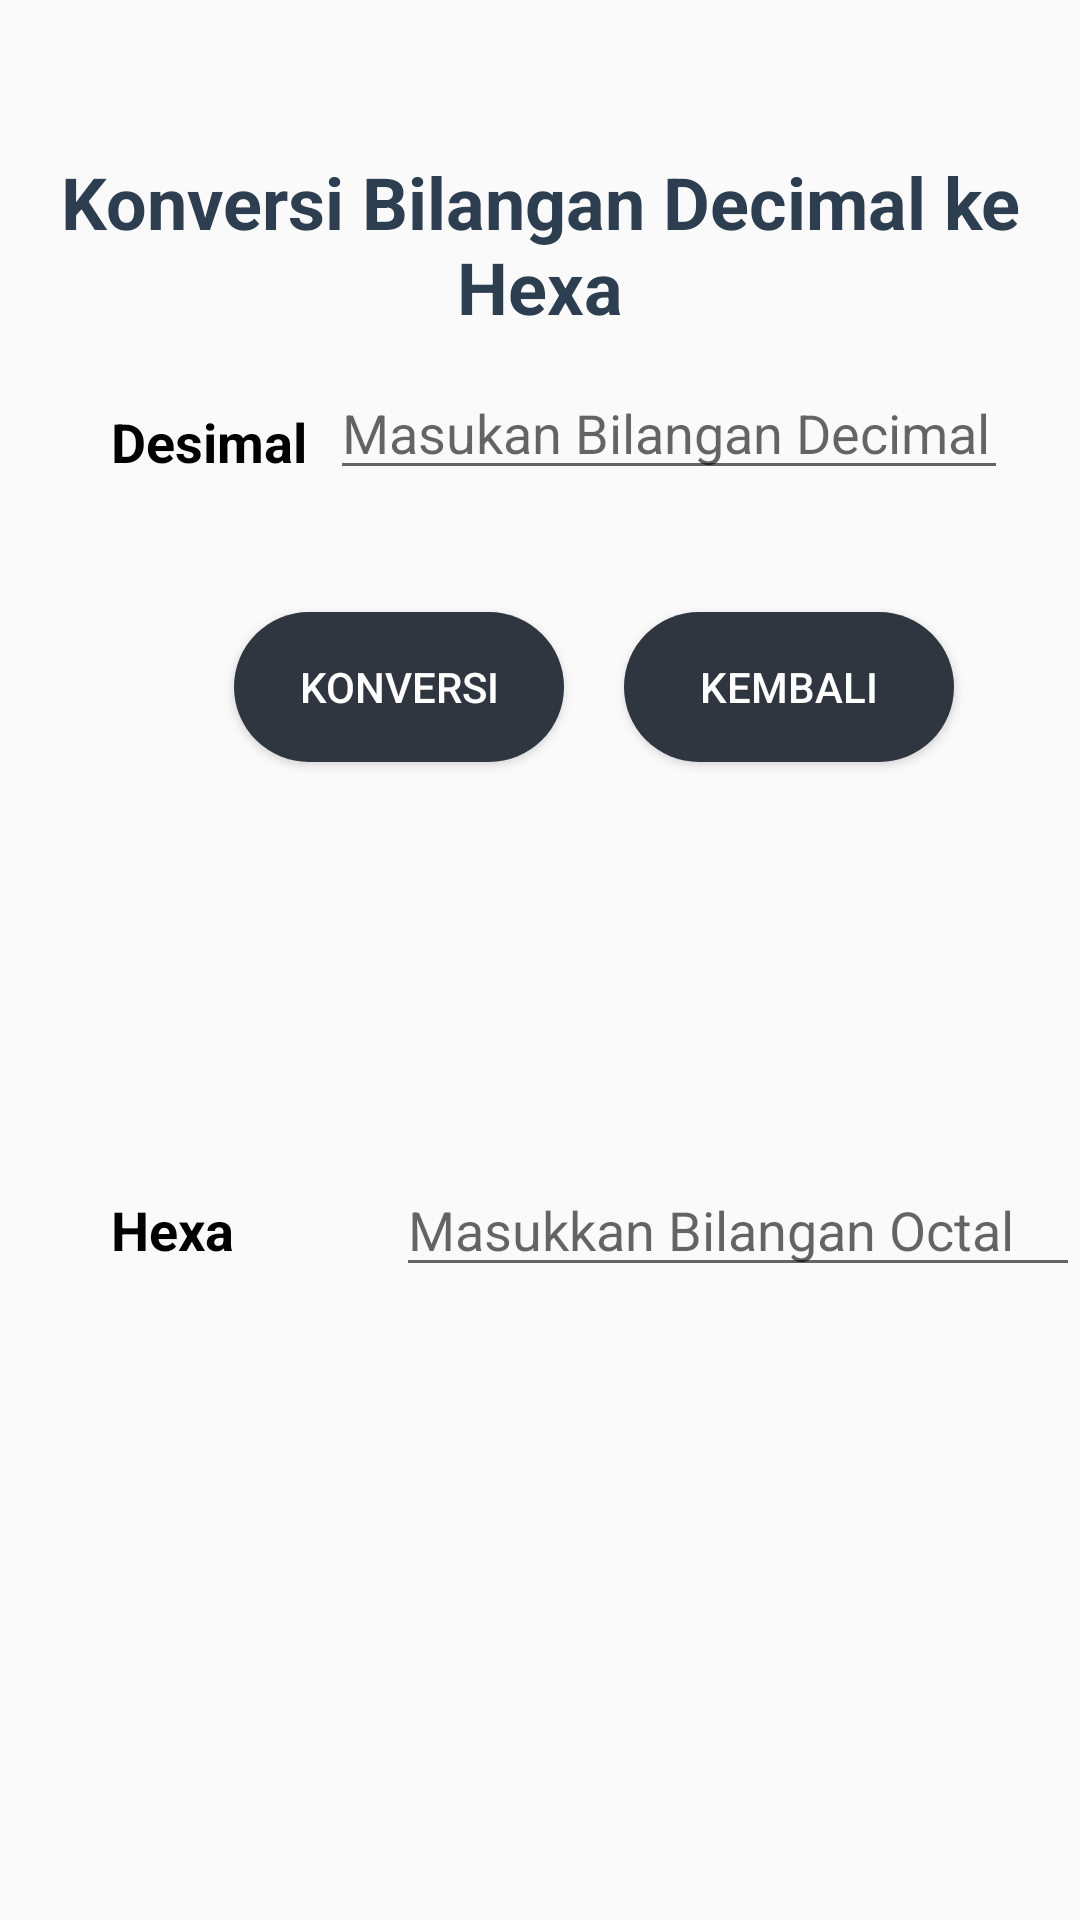

Reconstruct the res/layout file that produces this screen, plus the resources it refers to.
<!-- AndroidManifest.xml: application theme AppTheme -->
<!-- res/layout/activity_hexa.xml -->
<?xml version="1.0" encoding="utf-8"?>
<RelativeLayout
    xmlns:android="http://schemas.android.com/apk/res/android"
    android:layout_width="match_parent"
    android:layout_height="match_parent">

    <TextView
        android:id="@+id/textView3"
        android:layout_width="362dp"
        android:layout_height="wrap_content"
        android:layout_alignParentTop="true"
        android:layout_centerHorizontal="true"
        android:layout_marginTop="51dp"
        android:gravity="center"
        android:text="Konversi Bilangan Decimal ke Hexa"
        android:textColor="?attr/actionModeSplitBackground"
        android:textSize="24dp"
        android:textStyle="normal|bold" />

    <TextView
        android:id="@+id/textView4"
        android:layout_width="wrap_content"
        android:layout_height="wrap_content"
        android:layout_alignParentLeft="true"
        android:layout_alignParentStart="true"
        android:layout_alignParentTop="true"
        android:layout_marginLeft="37dp"
        android:layout_marginStart="37dp"
        android:layout_marginTop="135dp"
        android:text="Desimal"
        android:textColor="@android:color/black"
        android:textSize="18sp"
        android:textStyle="normal|bold" />

    <EditText
        android:id="@+id/desi"
        android:layout_width="226dp"
        android:layout_height="wrap_content"
        android:layout_alignParentEnd="true"
        android:layout_alignParentRight="true"
        android:layout_alignParentTop="true"
        android:layout_marginEnd="24dp"
        android:layout_marginRight="24dp"
        android:layout_marginTop="122dp"
        android:ems="10"
        android:hint="Masukan Bilangan Decimal"
        android:inputType="number" />

    <Button
        android:id="@+id/button"
        android:layout_width="wrap_content"
        android:layout_height="wrap_content"
        android:layout_alignParentTop="true"
        android:layout_marginTop="204dp"
        android:layout_toEndOf="@+id/textView5"
        android:background="@drawable/capsule"
        android:text="Konversi"
        android:textColor="#ffffff"
        android:layout_toRightOf="@+id/textView5" />

    <Button
        android:id="@+id/button2"
        android:layout_width="wrap_content"
        android:layout_height="wrap_content"
        android:layout_alignParentEnd="true"
        android:layout_alignParentRight="true"
        android:layout_alignTop="@+id/button"
        android:layout_marginEnd="42dp"
        android:layout_marginRight="42dp"
        android:background="@drawable/capsule"
        android:text="Kembali"
        android:textColor="#ffffff" />

    <TextView
        android:id="@+id/textView5"
        android:layout_width="wrap_content"
        android:layout_height="wrap_content"
        android:layout_alignBaseline="@+id/bin"
        android:layout_alignLeft="@+id/textView4"
        android:layout_alignStart="@+id/textView4"
        android:text="Hexa"
        android:textColor="@android:color/black"
        android:textSize="18sp"
        android:textStyle="normal|bold" />

    <EditText
        android:id="@+id/bin"
        android:layout_width="228dp"
        android:layout_height="wrap_content"
        android:layout_alignEnd="@+id/textView3"
        android:layout_alignParentBottom="true"
        android:layout_marginBottom="211dp"
        android:ems="10"
        android:hint="Masukkan Bilangan Octal"
        android:inputType="number"
        android:layout_alignRight="@+id/textView3" />
</RelativeLayout>
<!-- resources referenced by this layout -->
<resources>
  <!-- drawable capsule (drawable) -->
  <?xml version="1.0" encoding="utf-8"?>
  <shape xmlns:android="http://schemas.android.com/apk/res/android"
      android:shape="rectangle">
  
      <size android:width="110dp"
          android:height="50dp"/>
      <solid android:color="@color/electro"/>
      <corners android:radius="50dp"/>
  
  </shape>
  <style name="AppTheme" parent="Theme.AppCompat.Light.NoActionBar">
          
          <item name="colorPrimary">@color/wet</item>
          <item name="colorPrimaryDark">@color/midnight</item>
          <item name="colorAccent">@color/colorAccent</item>
      </style>
  <color name="electro">#2f3640</color>
  <color name="wet">#34495e</color>
  <color name="midnight">#2c3e50</color>
  <color name="colorAccent">#0c2461</color>
</resources>
